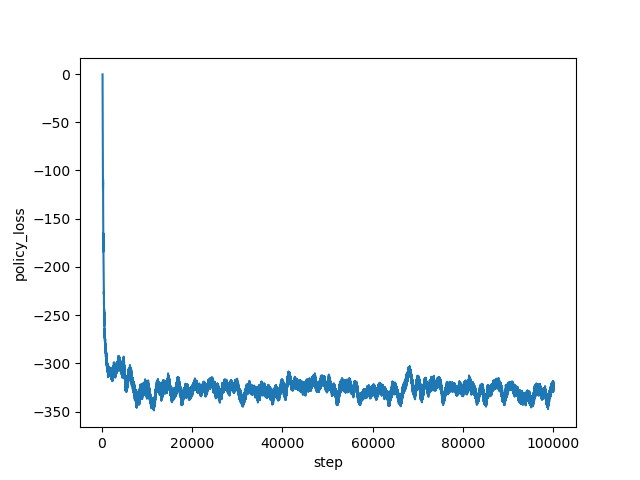

Values plotted in this chart, from the file beside it:
step, policy_loss
160, -0.385
161, -2.109
162, -7.416
163, -19.51
164, -31.24
165, -26.49
166, -25.74
167, -27.47
168, -29.24
169, -29.54
170, -30.5
171, -32.03
172, -31.6
173, -34.35
174, -34.21
175, -36.71
176, -37.67
177, -38.83
178, -40.09
179, -40.93
180, -42.65
181, -42.91
182, -45.9
183, -45.77
184, -49
185, -47.5
186, -50.49
187, -51.21
188, -52.91
189, -53.47
190, -54.68
191, -56.23
192, -56.16
193, -59.01
194, -57.93
195, -60.74
196, -61.3
197, -59.8
198, -62.55
199, -62.94
200, -65.54
201, -72.57
202, -74.73
203, -76.25
204, -75.85
205, -78.67
206, -80.53
207, -85.77
208, -87.51
209, -89.34
210, -88.62
211, -90.79
212, -93.12
213, -95.55
214, -95.82
215, -97.28
216, -97.68
217, -99.85
218, -99.81
219, -99.62
... 99,780 more rows
